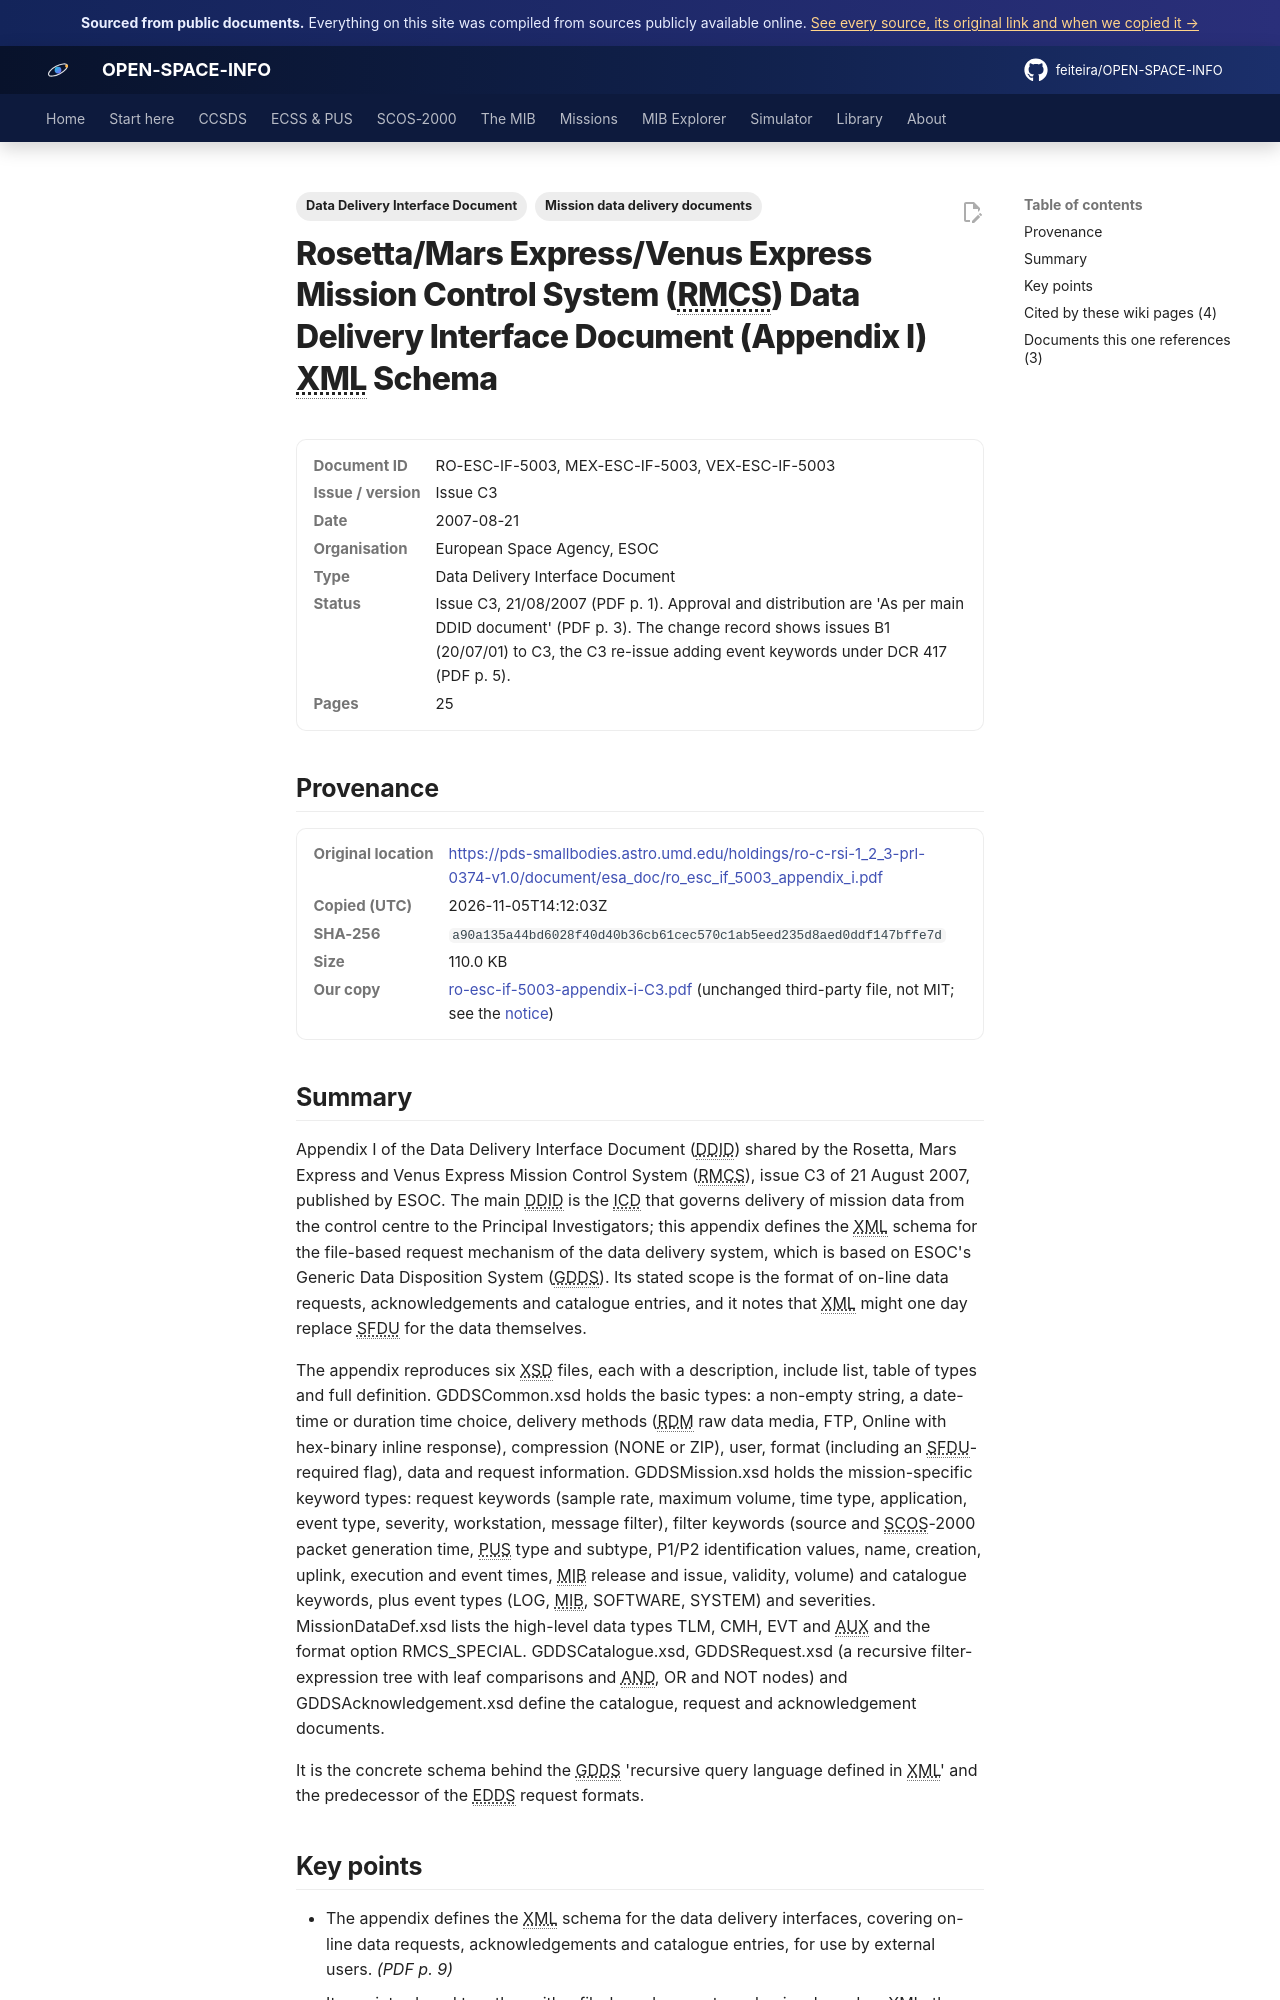

repository: feiteira/OPEN-SPACE-INFO · page: library/ro-esc-if-5003-appendix-i-c3/index.html · generator: mkdocs

---
title: "Rosetta/MEX/VEX DDID Appendix I: GDDS XML schema"
description: "Appendix I of the Data Delivery Interface Document (DDID) shared by the Rosetta, Mars Express and Venus Express Mission Control System (RMCS), issue C3 of 21 August 2007, published by ESOC."
tags: ["Data Delivery Interface Document", "Mission data delivery documents"]
sources: [ro-esc-if-5003-appendix-i-c3]
---

# Rosetta/Mars Express/Venus Express Mission Control System (RMCS) Data Delivery Interface Document (Appendix I) XML Schema

<dl class="osi-meta"><dt>Document ID</dt><dd>RO-ESC-IF-5003, MEX-ESC-IF-5003, VEX-ESC-IF-5003</dd><dt>Issue / version</dt><dd>Issue C3</dd><dt>Date</dt><dd>2007-08-21</dd><dt>Organisation</dt><dd>European Space Agency, ESOC</dd><dt>Type</dt><dd>Data Delivery Interface Document</dd><dt>Status</dt><dd>Issue C3, 21/08/2007 (PDF p. 1). Approval and distribution are 'As per main DDID document' (PDF p. 3). The change record shows issues B1 (20/07/01) to C3, the C3 re-issue adding event keywords under DCR 417 (PDF p. 5).</dd><dt>Pages</dt><dd>25</dd></dl>

## Provenance

<dl class="osi-meta"><dt>Original location</dt><dd><a href="https://pds-smallbodies.astro.umd.edu/holdings/ro-c-rsi-1_2_3-prl-0374-v1.0/document/esa_doc/ro_esc_if_5003_appendix_i.pdf" rel="noopener">https://pds-smallbodies.astro.umd.edu/holdings/ro-c-rsi-1_2_3-prl-0374-v1.0/document/esa_doc/ro_esc_if_5003_appendix_i.pdf</a></dd><dt>Copied (UTC)</dt><dd>2026-11-05T14:12:03Z</dd><dt>SHA-256</dt><dd><code>a90a135a44bd6028f40d40b36cb61cec570c1ab5eed235d8aed0ddf147bffe7d</code></dd><dt>Size</dt><dd>110.0 KB</dd><dt>Our copy</dt><dd><a href="../third-party/mission-ddid/ro-esc-if-5003-appendix-i-C3.pdf">ro-esc-if-5003-appendix-i-C3.pdf</a> (unchanged third-party file, not MIT; see the <a href="../third-party/NOTICE/">notice</a>)</dd></dl>

## Summary

Appendix I of the Data Delivery Interface Document (DDID) shared by the Rosetta, Mars Express and Venus Express Mission Control System (RMCS), issue C3 of 21 August 2007, published by ESOC. The main DDID is the ICD that governs delivery of mission data from the control centre to the Principal Investigators; this appendix defines the XML schema for the file-based request mechanism of the data delivery system, which is based on ESOC's Generic Data Disposition System (GDDS). Its stated scope is the format of on-line data requests, acknowledgements and catalogue entries, and it notes that XML might one day replace SFDU for the data themselves.

The appendix reproduces six XSD files, each with a description, include list, table of types and full definition. GDDSCommon.xsd holds the basic types: a non-empty string, a date-time or duration time choice, delivery methods (RDM raw data media, FTP, Online with hex-binary inline response), compression (NONE or ZIP), user, format (including an SFDU-required flag), data and request information. GDDSMission.xsd holds the mission-specific keyword types: request keywords (sample rate, maximum volume, time type, application, event type, severity, workstation, message filter), filter keywords (source and SCOS-2000 packet generation time, PUS type and subtype, P1/P2 identification values, name, creation, uplink, execution and event times, MIB release and issue, validity, volume) and catalogue keywords, plus event types (LOG, MIB, SOFTWARE, SYSTEM) and severities. MissionDataDef.xsd lists the high-level data types TLM, CMH, EVT and AUX and the format option RMCS_SPECIAL. GDDSCatalogue.xsd, GDDSRequest.xsd (a recursive filter-expression tree with leaf comparisons and AND, OR and NOT nodes) and GDDSAcknowledgement.xsd define the catalogue, request and acknowledgement documents.

It is the concrete schema behind the GDDS 'recursive query language defined in XML' and the predecessor of the EDDS request formats.
